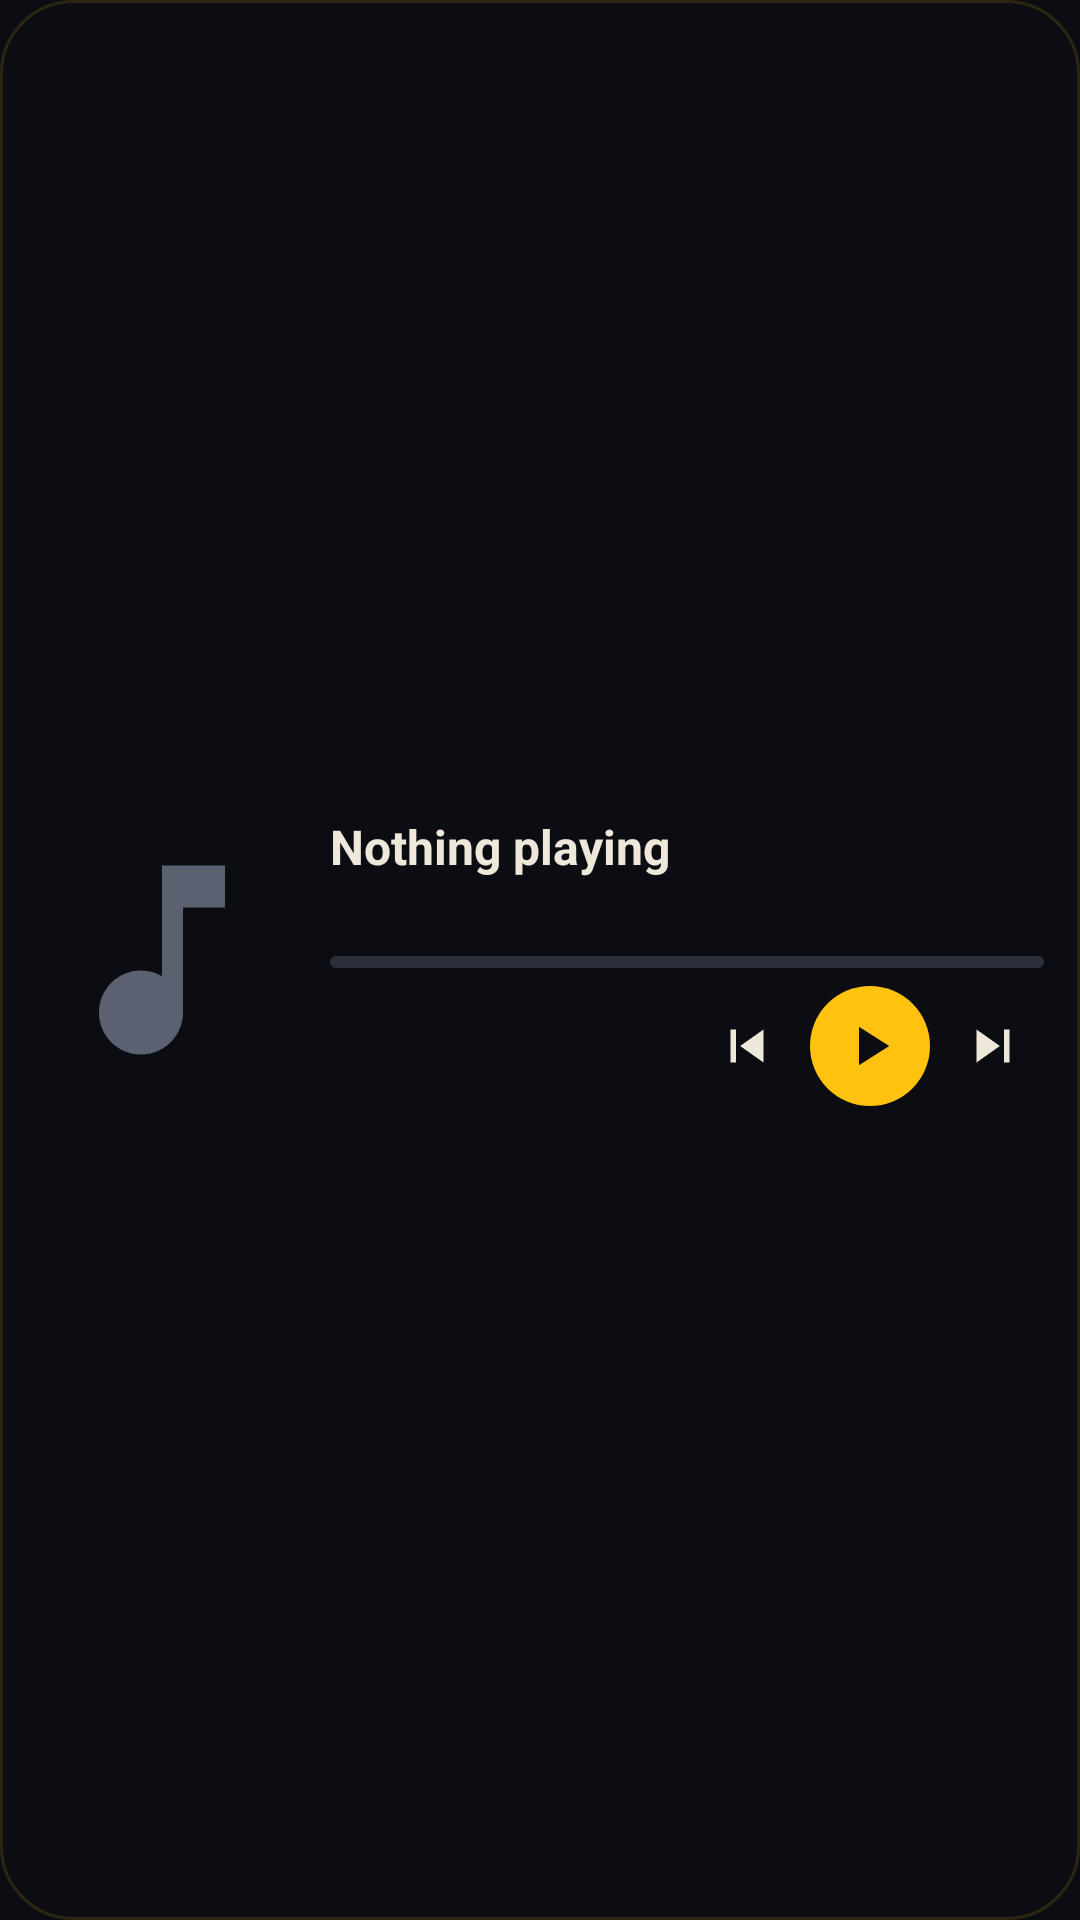

Android layout source for this screen:
<!-- AndroidManifest.xml: application theme Batsy -->
<!-- res/layout/widget_music.xml -->
<?xml version="1.0" encoding="utf-8"?>
<LinearLayout xmlns:android="http://schemas.android.com/apk/res/android"
    android:id="@+id/root"
    android:layout_width="match_parent" android:layout_height="match_parent"
    android:background="@drawable/card" android:gravity="center_vertical" android:orientation="horizontal"
    android:padding="12dp">

    <ImageView android:id="@+id/art" android:layout_width="84dp" android:layout_height="84dp"
        android:background="@drawable/panel" android:scaleType="centerCrop" android:src="@drawable/ic_music"
        android:contentDescription="Album art" />

    <LinearLayout android:layout_width="0dp" android:layout_height="wrap_content"
        android:layout_marginStart="14dp" android:layout_weight="1" android:orientation="vertical">
        <TextView android:id="@+id/song" android:layout_width="match_parent" android:layout_height="wrap_content"
            android:ellipsize="end" android:maxLines="1" android:text="Nothing playing"
            android:textColor="@color/bone" android:textSize="16sp" android:textStyle="bold" />
        <TextView android:id="@+id/artist" android:layout_width="match_parent" android:layout_height="wrap_content"
            android:ellipsize="end" android:maxLines="1" android:text="" android:textColor="@color/steel"
            android:textSize="13sp" />
        <ProgressBar android:id="@+id/progress" style="@android:style/Widget.ProgressBar.Horizontal"
            android:layout_width="match_parent" android:layout_height="4dp" android:layout_marginTop="8dp"
            android:max="1000" android:progressDrawable="@drawable/bar" />
        <LinearLayout android:layout_width="match_parent" android:layout_height="wrap_content"
            android:layout_marginTop="6dp" android:gravity="center_vertical" android:orientation="horizontal">
            <TextView android:id="@+id/device" android:layout_width="0dp" android:layout_height="wrap_content"
                android:layout_weight="1" android:ellipsize="end" android:maxLines="1" android:text=""
                android:textColor="@color/steel_dim" android:textSize="11sp" />
            <ImageView android:id="@+id/btn_prev" android:layout_width="34dp" android:layout_height="34dp"
                android:padding="6dp" android:src="@drawable/ic_prev" android:contentDescription="Previous" />
            <ImageView android:id="@+id/btn_play" android:layout_width="40dp" android:layout_height="40dp"
                android:layout_marginStart="4dp" android:layout_marginEnd="4dp" android:background="@drawable/pill_accent"
                android:padding="9dp" android:src="@drawable/ic_play_dark" android:contentDescription="Play or pause" />
            <ImageView android:id="@+id/btn_next" android:layout_width="34dp" android:layout_height="34dp"
                android:padding="6dp" android:src="@drawable/ic_next" android:contentDescription="Next" />
        </LinearLayout>
    </LinearLayout>
</LinearLayout>
<!-- resources referenced by this layout -->
<resources>
  <color name="bone">#EEE8DA</color>
  <color name="steel">#8D95A5</color>
  <color name="steel_dim">#5A6170</color>
  <!-- drawable bar (drawable) -->
  <?xml version="1.0" encoding="utf-8"?>
  <layer-list xmlns:android="http://schemas.android.com/apk/res/android">
      <item android:id="@android:id/background">
          <shape><solid android:color="@color/track" /><corners android:radius="3dp" /></shape>
      </item>
      <item android:id="@android:id/progress">
          <clip><shape><solid android:color="@color/signal" /><corners android:radius="3dp" /></shape></clip>
      </item>
  </layer-list>
  <!-- drawable card (drawable) -->
  <?xml version="1.0" encoding="utf-8"?>
  <shape xmlns:android="http://schemas.android.com/apk/res/android">
      <solid android:color="@color/card" />
      <corners android:radius="24dp" />
      <stroke android:width="1dp" android:color="#22FFC20E" />
  </shape>
  <!-- drawable ic_music (drawable) -->
  <?xml version="1.0" encoding="utf-8"?>
  <vector xmlns:android="http://schemas.android.com/apk/res/android" android:width="24dp" android:height="24dp"
      android:viewportWidth="24" android:viewportHeight="24" android:tint="@color/steel_dim">
      <path android:fillColor="#FFFFFFFF" android:pathData="M12,3v10.55c-0.59,-0.34 -1.27,-0.55 -2,-0.55 -2.21,0 -4,1.79 -4,4s1.79,4 4,4 4,-1.79 4,-4V7h4V3h-6z" />
  </vector>
  <!-- drawable ic_next (drawable) -->
  <?xml version="1.0" encoding="utf-8"?>
  <vector xmlns:android="http://schemas.android.com/apk/res/android" android:width="24dp" android:height="24dp"
      android:viewportWidth="24" android:viewportHeight="24" android:tint="@color/bone">
      <path android:fillColor="#FFFFFFFF" android:pathData="M6,18l8.5,-6L6,6v12zM16,6v12h2V6h-2z" />
  </vector>
  <!-- drawable ic_play_dark (drawable) -->
  <?xml version="1.0" encoding="utf-8"?>
  <vector xmlns:android="http://schemas.android.com/apk/res/android" android:width="24dp" android:height="24dp"
      android:viewportWidth="24" android:viewportHeight="24" android:tint="@color/night">
      <path android:fillColor="#FFFFFFFF" android:pathData="M8,5v14l11,-7z" />
  </vector>
  <!-- drawable ic_prev (drawable) -->
  <?xml version="1.0" encoding="utf-8"?>
  <vector xmlns:android="http://schemas.android.com/apk/res/android" android:width="24dp" android:height="24dp"
      android:viewportWidth="24" android:viewportHeight="24" android:tint="@color/bone">
      <path android:fillColor="#FFFFFFFF" android:pathData="M6,6h2v12H6zm3.5,6l8.5,6V6z" />
  </vector>
  <!-- drawable pill_accent (drawable) -->
  <?xml version="1.0" encoding="utf-8"?>
  <shape xmlns:android="http://schemas.android.com/apk/res/android">
      <solid android:color="@color/signal" />
      <corners android:radius="22dp" />
  </shape>
  <style name="Batsy" parent="android:Theme.DeviceDefault.NoActionBar">
          <item name="android:windowBackground">@color/night</item>
          <item name="android:statusBarColor">@color/night</item>
          <item name="android:navigationBarColor">@color/night</item>
          <item name="android:colorAccent">@color/signal</item>
          <item name="android:textColorPrimary">@color/bone</item>
          <item name="android:textColorSecondary">@color/steel</item>
      </style>
  <color name="track">#2A2F3A</color>
  <color name="signal">#FFC20E</color>
  <color name="card">#F20B0D12</color>
  <color name="night">#0B0D12</color>
</resources>
